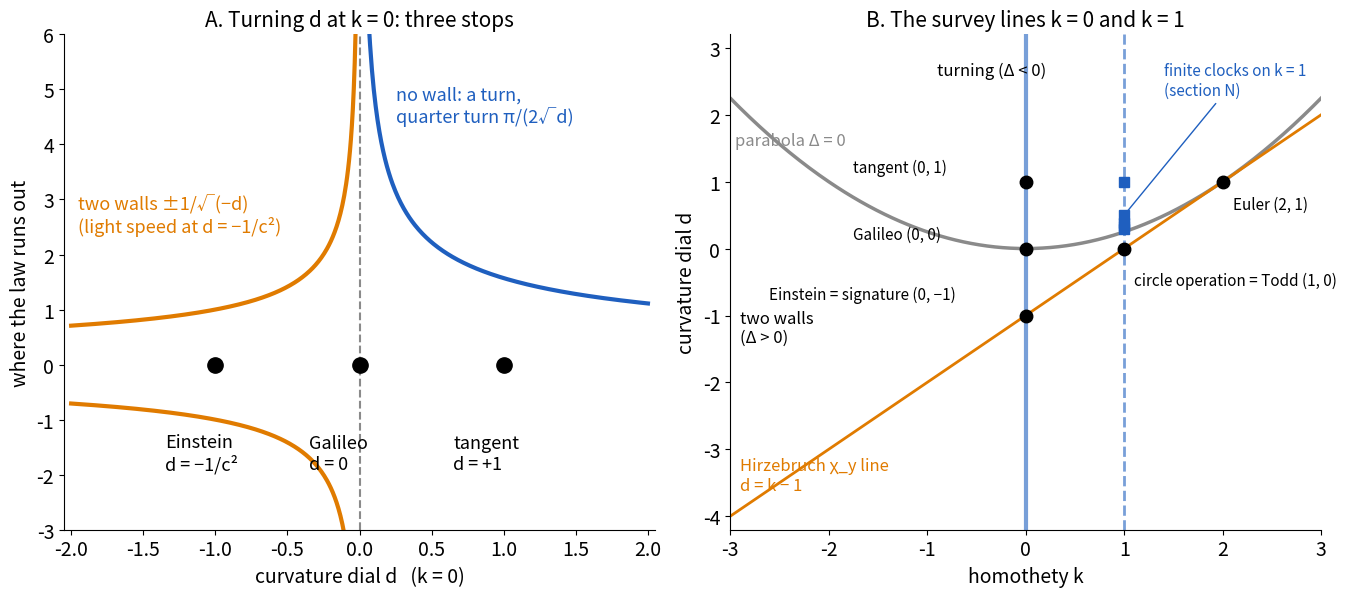

Write the Python code that produced this figure. (Note: this script raises an exception after producing the figure.)
"""Pictures for the curvature-dial survey. Run: python3 figures.py -> figures/*.png
Colour key: blue = our reading, orange = already known, grey = endpoints / background."""
import json, math, cmath, os
import numpy as np
import matplotlib
matplotlib.use("Agg")
import matplotlib.pyplot as plt
from scipy.integrate import solve_ivp

BLUE, ORANGE, GREY, RED = "#1f5fbf", "#e07b00", "#8a8a8a", "#c0392b"
plt.rcParams.update({"font.size": 14, "axes.titlesize": 15, "axes.labelsize": 14, "legend.fontsize": 12,
                     "axes.spines.top": False, "axes.spines.right": False})
os.makedirs("figures", exist_ok=True)
def save(fig, name):
    fig.tight_layout(); fig.savefig(f"figures/{name}.png", dpi=130); plt.close(fig); print("figures/" + name + ".png")
def law(k, d, a, b): return (a + b + k*a*b)/(1 - d*a*b)

# ---------- hero ----------
fig, (A, B) = plt.subplots(1, 2, figsize=(14, 6.2))
dn = np.linspace(-2, -0.02, 300)
A.plot(dn, 1/np.sqrt(-dn), color=ORANGE, lw=3); A.plot(dn, -1/np.sqrt(-dn), color=ORANGE, lw=3)
A.text(-1.95, 2.4, "two walls ±1/√(−d)\n(light speed at d = −1/c²)", color=ORANGE, fontsize=13)
dp = np.linspace(0.06, 2, 300)
A.plot(dp, np.pi/(2*np.sqrt(dp)), color=BLUE, lw=3)
A.text(0.25, 4.4, "no wall: a turn,\nquarter turn π/(2√d)", color=BLUE, fontsize=13)
A.axvline(0, color=GREY, lw=1.5, ls="--")
for xx, lab in [(-1, "Einstein\nd = −1/c²"), (0, "Galileo\nd = 0"), (1, "tangent\nd = +1")]:
    A.plot([xx], [0], "o", color="k", ms=11); A.annotate(lab, (xx, 0), (xx - .35, -1.9), fontsize=13)
A.set_xlim(-2.05, 2.05); A.set_ylim(-3, 6); A.set_xlabel("curvature dial d   (k = 0)"); A.set_ylabel("where the law runs out")
A.set_title("A. Turning d at k = 0: three stops")
kk = np.linspace(-3, 3, 300)
B.plot(kk, kk**2/4, color=GREY, lw=2.5); B.text(-2.95, 1.55, "parabola Δ = 0", color=GREY, fontsize=12)
B.axvline(0, color=BLUE, lw=3, alpha=.6); B.axvline(1, color=BLUE, lw=2, ls="--", alpha=.6)
B.plot(kk, kk - 1, color=ORANGE, lw=2); B.text(-2.9, -3.6, "Hirzebruch χ_y line\nd = k − 1", color=ORANGE, fontsize=12)
pts = [(0, -1, "Einstein = signature (0, −1)", (-2.6, -.75)), (0, 0, "Galileo (0, 0)", (-1.75, .15)), (0, 1, "tangent (0, 1)", (-1.75, 1.15)),
       (1, 0, "circle operation = Todd (1, 0)", (1.1, -.55)), (2, 1, "Euler (2, 1)", (2.1, .6))]
for px, py, lab, pos in pts:
    B.plot([px], [py], "o", color="k", ms=9); B.annotate(lab, (px, py), pos, fontsize=11)
for N in [3, 4, 5, 6, 8]:
    B.plot([1], [1/(4*math.cos(math.pi/N)**2)], "s", color=BLUE, ms=7)
B.annotate("finite clocks on k = 1\n(section N)", (1, .5), (1.4, 2.3), fontsize=11, color=BLUE, arrowprops=dict(arrowstyle="-", color=BLUE))
B.text(-.9, 2.6, "turning (Δ < 0)", fontsize=12); B.text(-2.9, -1.4, "two walls\n(Δ > 0)", fontsize=12)
B.set_xlim(-3, 3); B.set_ylim(-4.2, 3.2); B.set_xlabel("homothety k"); B.set_ylabel("curvature dial d")
B.set_title("B. The survey lines k = 0 and k = 1")
save(fig, "fig0-hero-curvature-dial")

# ---------- sorting board ----------
L = json.load(open("laws.json"))
order = ["slides", "plausible", "partly", "disguise", "self", "no"]
cols = {"slides": BLUE, "plausible": BLUE, "partly": BLUE, "disguise": GREY, "self": "k", "no": GREY}
fig, ax = plt.subplots(figsize=(15, 11)); ax.axis("off")
xpos = {"slides": 0, "plausible": .25, "partly": .25, "disguise": .25, "self": .25, "no": .5}
ystart = {"slides": .95, "no": .95}
_y = .95
for v in ["plausible", "partly", "disguise", "self"]:
    ystart[v] = _y; _y -= .045 + .046*sum(r["verdict"] == v for r in L["rows"]) + .05
for v in order:
    rows = [r for r in L["rows"] if r["verdict"] == v]
    x0, y0 = xpos[v], ystart[v]
    ax.text(x0, y0, f"{v} ({len(rows)})", fontsize=15, weight="bold", color=cols[v], transform=ax.transAxes)
    for i, r in enumerate(rows):
        xi = x0 + (0.25 if (v == "no" and i >= 19) else 0); yi = y0 - .045 - .046*(i % 19 if v == "no" else i)
        name = f"{r['n']}. {r['law']}"; name = name if len(name) < 34 else name[:32] + "…"
        tag = f" [{r['candidate']}]" if r["candidate"] else ""
        ax.text(xi, yi, name + tag, fontsize=10.5, color=cols[v], transform=ax.transAxes)
fig.suptitle("All 65 law groups, sorted by what turning d does (k held fixed)", fontsize=17, y=.995)
save(fig, "fig-sorting-board")

# ---------- C1 ----------
fig, (A, B) = plt.subplots(1, 2, figsize=(14, 5.6))
aa = np.linspace(-3, 3, 2000)
for dd, col, lab in [(-1, ORANGE, "d = −1 (Einstein, c = 1)"), (-.25, ORANGE, "d = −1/4"), (0, GREY, "d = 0 (Galileo)"),
                     (.25, BLUE, "d = 1/4"), (1, BLUE, "d = 1 (tangent)")]:
    yv = law(0, dd, aa, .5); yv[np.abs(1 - dd*aa*.5) < 0.02] = np.nan
    A.plot(aa, yv, color=col, lw=2.5 if dd in (-1, 0, 1) else 1.4, label=lab)
A.axhline(1, color=ORANGE, ls=":", lw=1); A.axhline(-1, color=ORANGE, ls=":", lw=1)
A.set_ylim(-4, 4); A.set_xlabel("a"); A.set_ylabel("a ⊕ 0.5"); A.legend(loc="lower right", fontsize=10.5)
A.set_title("A. One law, three kinds (k = 0)")
dd = np.linspace(-1.5, .249, 400); disc = np.sqrt(1 - 4*dd)
r1 = np.where(dd != 0, (-1 + disc)/(2*np.where(dd == 0, 1, dd)), -1); r2 = (-1 - disc)/(2*dd)
B.plot(dd, -1/(1 + disc)*2, color=ORANGE, lw=3, label="near wall (−1/k at d = 0)")
farw = (-1 - disc)/(2*dd); farw[np.abs(dd) < 0.02] = np.nan
B.plot(dd, farw, color=BLUE, lw=3, label="far wall (from infinity at d = 0)")
B.axvline(.25, color=GREY, ls="--"); B.text(.27, -9, "parabola\nd = 1/4:\nwalls merge", color=GREY, fontsize=12)
B.axvline(0, color=GREY, lw=.8); B.set_ylim(-12, 12); B.set_xlim(-1.5, .6)
B.set_xlabel("d   (k = 1)"); B.set_ylabel("wall position"); B.legend(fontsize=11, loc="upper left")
B.set_title("B. At k = 1 the kind changes at d = k²/4")
save(fig, "fig1-galileo-einstein-tangent")

# ---------- C2 ----------
def U(n, k, d):
    u0, u1 = 0*d, 1 + 0*d
    for _ in range(n - 1): u0, u1 = u1, k*u1 - d*u0
    return u1
fig, ax = plt.subplots(figsize=(11, 6))
dd = np.linspace(-.6, 1.3, 800)
for n, col in zip(range(2, 8), plt.cm.Blues(np.linspace(.45, 1, 6))):
    ax.plot(dd, U(n, 1, dd), color=col, lw=2.4, label=f"U_{n}: weight of a {n}-element corner")
for N in [3, 4, 5, 6]:
    z = 1/(4*math.cos(math.pi/N)**2); ax.plot([z], [0], "o", color=RED, ms=9); ax.annotate(f"U_{N} = 0\nd = {z:.3f}", (z, 0), (z - .02 + (.12 if N == 4 else 0) - (.25 if N == 6 else 0), {3: -1.1, 4: -1.7, 5: -1.1, 6: -1.7}[N]), fontsize=11, color=RED)
ax.axvline(.25, color=GREY, ls="--"); ax.text(.0, 2.6, "d = 0: every weight is k^(n−1) = 1\n(the cube's corners)", fontsize=12, color=GREY)
ax.axhline(0, color=GREY, lw=.8); ax.set_ylim(-2.2, 3.2); ax.set_xlabel("curvature dial d   (k = 1)"); ax.set_ylabel("corner weight U_n(k, d)")
ax.legend(fontsize=10, loc="upper right"); ax.set_title("C2. Corner weights become Lucas numbers")
save(fig, "fig2-lucas-corner-weights")

# ---------- C3 ----------
fig, ax = plt.subplots(figsize=(11, 5.6))
u0, v0 = .5 + .2j, -.1 + .6j; uv = np.conj(u0)*v0
dd = np.linspace(-1.2, 1.2, 400)
om = 2*np.arctan2(dd*uv.imag, 1 - dd*uv.real)
ax.plot(dd, np.degrees(om), color=BLUE, lw=3)
ax.axhline(0, color=GREY, lw=.8); ax.axvline(0, color=GREY, lw=.8)
ax.text(-1.15, 25, "d < 0: Thomas–Wigner,\ngeodetic, Lense–Thirring", color=ORANGE, fontsize=13)
ax.text(.35, -45, "d > 0: Foucault, Berry,\nLarmor, quaternions", color=ORANGE, fontsize=13)
ax.annotate("d = 0: Galilean boosts,\nno twist at all", (0, 0), (-.9, -50), fontsize=13, color=GREY, arrowprops=dict(arrowstyle="->", color=GREY))
ax.set_xlabel("curvature dial d"); ax.set_ylabel("twist ω (degrees)")
ax.set_title("C3. tan(ω/2) = d(u × v)/(1 − d u·v): the twist turns on with d")
save(fig, "fig3-holonomy-turns-on")

# ---------- C4 ----------
fig, (A, B) = plt.subplots(1, 2, figsize=(14, 6))
th = np.linspace(0, 2*np.pi, 400)
for dd, col in [(1, BLUE), (.3, BLUE), (-.3, ORANGE), (-1, ORANGE)]:
    if dd > 0: A.plot(np.cos(th), np.sin(th)/np.sqrt(dd), color=col, lw=2.4 if dd == 1 else 1.4)
    else:
        s = np.linspace(-1.6, 1.6, 200)
        for sg in (1, -1): A.plot(sg*np.cosh(s), np.sinh(s)/np.sqrt(-dd), color=col, lw=2.4 if dd == -1 else 1.4)
A.axvline(1, color=GREY, lw=2.5); A.axvline(-1, color=GREY, lw=2.5)
A.text(-2.95, -3.85, "grey, d = 0: two parallel lines\n(dual numbers, Galilean shear)", backgroundcolor="white", color=GREY, fontsize=11)
A.text(-.45, .15, "d > 0\ncircle", color=BLUE, fontsize=12); A.text(2.05, 1.0, "d < 0\nhyperbola", color=ORANGE, fontsize=12)
A.set_xlim(-3, 3); A.set_ylim(-4, 4); A.set_aspect("equal"); A.set_xlabel("x"); A.set_ylabel("y")
A.set_title("A. Unit 'circle' x² + d y² = 1")
for E, col, lab in [(-.2, BLUE, "bound E < 0 (d > 0 side)"), (0, GREY, "parabola E = 0 (flat)"), (.3, ORANGE, "escape E > 0 (d < 0 side)")]:
    v0_ = math.sqrt(2*(E + 1))
    s = solve_ivp(lambda tt, z: [z[2], z[3], -z[0]/np.hypot(z[0], z[1])**3, -z[1]/np.hypot(z[0], z[1])**3],
                  [0, 60], [1, 0, 0, v0_], rtol=1e-10, atol=1e-12, max_step=.05)
    B.plot(s.y[2], s.y[3], color=col, lw=2.5, label=lab)
B.plot(math.sqrt(.6)*np.cos(th), math.sqrt(.6)*np.sin(th), color=ORANGE, ls=":", lw=2)
B.text(-.75, -.82, "wall: |v| = v∞", color=ORANGE, fontsize=12)
B.set_aspect("equal"); B.set_xlabel("v_x"); B.set_ylabel("v_y"); B.legend(fontsize=10, loc="upper left", bbox_to_anchor=(1.0, 1.0))
B.set_title("B. Kepler hodographs: curvature −2E")
save(fig, "fig4-number-planes-kepler")

# ---------- C5 ----------
p, a1 = 13, 1
fig, ax = plt.subplots(figsize=(11, 5.4))
for a2 in range(p):
    n = sum(1 for X in range(p) for Y in range(p) if (Y*Y + a1*X*Y - X**3 - a2*X*X) % p == 0)
    D = (a1*a1 + 4*a2) % p
    col = GREY if D == 0 else (ORANGE if pow(D, (p - 1)//2, p) == 1 else BLUE)
    ax.bar(a2, n, color=col)
ax.axhline(p, color="k", lw=.8)
ax.text(.2, 14.6, "blue: non-split node, p + 1 (turning)     orange: split node, p − 1 (two walls)     grey: cusp, p",
        fontsize=11.5)
ax.set_ylim(10, 15.5); ax.set_xlabel("−d = a₂ (mod 13), with k = −a₁ = −1"); ax.set_ylabel("smooth points over F₁₃")
ax.set_title("C5. Pinched cubics y² + xy = x³ + a₂x²: the d dial picks the kind")
save(fig, "fig5-singular-cubics")

# ---------- C6 ----------
fig, ax = plt.subplots(figsize=(11, 5.6))
dd = np.linspace(-2, .2499, 500); disc = np.sqrt(1 - 4*dd)
with np.errstate(divide="ignore", invalid="ignore"):
    near = 2/(1 + disc); far = (1 + disc)/(2*dd)
ax.plot(dd, near, color=ORANGE, lw=3, label="anchor that is 'certainty' (1 at d = 0)")
ax.plot(dd[dd < -0.01], far[dd < -0.01], color=BLUE, lw=3, label="second anchor (at infinity when d = 0)")
ax.plot(dd[dd > 0.01], far[dd > 0.01], color=BLUE, lw=3)
ax.axvline(.25, color=GREY, ls="--"); ax.text(.27, -6, "one anchor\n(d = 1/4)\nthen none", color=GREY, fontsize=12)
ax.plot([0], [1], "o", color="k", ms=9); ax.annotate("union rule x + y − xy", (0, 1), (-1.6, 4), fontsize=12, arrowprops=dict(arrowstyle="->"))
ax.set_ylim(-8, 8); ax.set_xlim(-2, .7); ax.set_xlabel("curvature dial d   (k = −1)"); ax.set_ylabel("anchor (fixed point of every move)")
ax.legend(fontsize=11, loc="lower left"); ax.set_title("C6. Probability needs two anchors: it survives only while Δ > 0")
save(fig, "fig6-anchors")

# ---------- C7 ----------
fig, axs = plt.subplots(1, 3, figsize=(14, 4.8))
for ax, dd, title in zip(axs, [-1, -.05, .5], ["d = −1: a light cone", "d → 0⁻: the cone opens flat", "d > 0: no cone (Laplace)"]):
    tt = np.linspace(-1, 1, 10)
    if dd < 0:
        c = 1/math.sqrt(-dd); xx = np.linspace(-3, 3, 10)
        ax.fill_between(xx, np.abs(xx)/c, 3, color=ORANGE, alpha=.25); ax.fill_between(xx, -3, -np.abs(xx)/c, color=ORANGE, alpha=.25)
        ax.plot(xx, xx/c, color=ORANGE, lw=2); ax.plot(xx, -xx/c, color=ORANGE, lw=2)
    else:
        th = np.linspace(0, 2*np.pi, 200)
        for r in [.8, 1.6, 2.4]: ax.plot(r*np.cos(th), r*np.sin(th)/math.sqrt(dd), color=BLUE, lw=1.6)
    ax.set_xlim(-3, 3); ax.set_ylim(-3, 3); ax.set_xlabel("x"); ax.set_ylabel("t"); ax.set_title(title, fontsize=13)
fig.suptitle("C7. The operator ∂ₓ² + d ∂ₜ²: waves need d < 0", fontsize=15)
save(fig, "fig7-light-cone-needs-walls")

# ---------- C8 ----------
fig, ax = plt.subplots(figsize=(11, 5.6))
for seg in [np.linspace(-3, .245, 300), np.linspace(.255, 3, 300)]:
    ax.plot(seg, 1/(1 - 4*seg), color=BLUE, lw=3)
ax.axvline(.25, color=GREY, ls="--"); ax.axhline(0, color=GREY, lw=.8)
for dd, s, lab in [(0, 1, "s = 1: the circle operation"), (1/8, 2, "s = 2"), (.5, -1, "s = −1: a rewind\n(same residue as log(1 + x))")]:
    ax.plot([dd], [s], "o", color="k", ms=8); ax.annotate(lab, (dd, s), (dd + .25, s + .6), fontsize=12)
ax.text(-2.9, 2.5, "rung height s = k²/Δ\nresidue Δ/(3k²) = 1/(3s)", color=BLUE, fontsize=13)
ax.set_ylim(-4, 5); ax.set_xlabel("curvature dial d   (k = 1)"); ax.set_ylabel("height s")
ax.set_title("C8. At fixed k, d reads as a height (formal match only)")
save(fig, "fig8-height-reading")

# ---------- C9 ----------
def yval(kk, dd):
    if dd == 0: return 0j
    yy = [1 - (kk + sg*cmath.sqrt(kk*kk - 4*dd))/(2*dd)*kk for sg in (1, -1)]
    return min(yy, key=lambda z: abs(z))
fig, (A, B) = plt.subplots(1, 2, figsize=(14, 6))
dd = np.r_[np.linspace(-6, -.01, 300), np.linspace(.001, .25, 200)]
A.plot(dd, [yval(1, x).real for x in dd], color=BLUE, lw=3)
for x0, y0, lab in [(0, 0, "Todd (y = 0)"), (.25, -1, "Euler (y = −1)")]:
    A.plot([x0], [y0], "o", color=ORANGE, ms=10); A.annotate(lab, (x0, y0), (x0 - 2.6, y0 + .25), fontsize=13, color=ORANGE)
A.text(-5.8, .45, "→ signature (y = 1) as d → −∞", color=ORANGE, fontsize=12)
A.set_xlabel("d   (k = 1, two-wall side)"); A.set_ylabel("χ_y parameter y"); A.set_title("A. Real y up to the parabola")
th = np.linspace(0, 2*np.pi, 300); B.plot(np.cos(th), np.sin(th), color=GREY, lw=1)
dds = np.linspace(.2501, 8, 300); yy = np.array([yval(1, x) for x in dds])
B.plot(yy.real, np.abs(yy.imag), color=BLUE, lw=4, label="d from 1/4 up")
B.text(-.75, -1.35, "(y and its conjugate are\nthe same genus; upper half shown)", fontsize=11, color=GREY)
for N in [3, 4, 5, 6, 8]:
    z = -np.exp(-2j*np.pi/N); B.plot(z.real, z.imag, "s", color=ORANGE, ms=9)
    B.annotate(f"−ζ_{N}", (z.real, z.imag), (z.real*1.18 - .1, z.imag*1.18), fontsize=12, color=ORANGE)
B.plot([-1], [0], "o", color="k", ms=8); B.annotate("Euler, d = 1/4", (-1, 0), (-.8, -.25), fontsize=11)
B.set_aspect("equal"); B.set_xlim(-1.5, 1.5); B.set_ylim(-1.5, 1.5); B.set_title("B. Turning side: |y| = 1")
B.set_xlabel("Re y"); B.set_ylabel("Im y")
save(fig, "fig9-genus-along-d")

# ---------- C10 ----------
fig, ax = plt.subplots(figsize=(11, 5.4))
dp = np.linspace(.05, 3, 300); ax.plot(dp, np.pi/np.sqrt(dp), color=BLUE, lw=3, label="ruler length π/√d (one full turn of the slope)")
ax.axvspan(-1.5, 0, color=ORANGE, alpha=.12); ax.text(-1.4, 10, "d ≤ 0: the ruler never closes;\nexp(θu) never returns to −1", color=ORANGE, fontsize=13)
ax.plot([1], [np.pi], "o", color="k", ms=9); ax.annotate("d = 1: π, and e^{iπ} = −1", (1, np.pi), (1.3, 6), fontsize=13, arrowprops=dict(arrowstyle="->"))
ax.set_xlim(-1.5, 3); ax.set_ylim(0, 14); ax.set_xlabel("curvature dial d   (k = 0)"); ax.set_ylabel("length of the ruler ∫ dx/(1 + d x²)")
ax.legend(fontsize=11); ax.set_title("C10. π and Euler's identity live only on the turning side")
save(fig, "fig10-pi-and-i")

# ---------- C11 ----------
fig, ax = plt.subplots(figsize=(11, 5.6))
dd = np.linspace(-1, 1.2, 600); disc = np.sqrt((1 - 4*dd).astype(complex))
r1 = (1 + disc)/2; r2 = (1 - disc)/2
ax.plot(dd, r1.real, color=BLUE, lw=3, label="sample point α (real part)"); ax.plot(dd, r2.real, color=BLUE, lw=3, ls="--", label="sample point β (real part)")
ax.plot(dd, r1.imag, color=ORANGE, lw=2.4, label="imaginary part (complex step)"); ax.plot(dd, r2.imag, color=ORANGE, lw=2.4)
ax.axvline(.25, color=GREY, ls="--")
ax.text(-.95, 1.3, "Δ > 0: two real samples\n= finite difference", fontsize=12); ax.text(.27, 1.3, "Δ = 0: one point + slope\n= jet / dual numbers", fontsize=12, color=GREY)
ax.text(.55, -.9, "Δ < 0: complex pair\n= complex step", fontsize=12, color=ORANGE)
ax.set_xlabel("curvature dial d   (k = 1; d = 0 is the jet-fields page's 'two points k apart')"); ax.set_ylabel("where f is sampled (× b)")
ax.legend(fontsize=10.5, loc="lower left"); ax.set_title("C11. f(a + bu) in R[u]/(u² − ku + d)")
save(fig, "fig11-jets-finite-difference-complex-step")

# ---------- C12 ----------
fig, ax = plt.subplots(figsize=(11, 5.6))
xx = np.linspace(-6, 6, 800)
for dd, col, lab in [(-1, ORANGE, "d = −1: Yukawa, reach 1"), (-.2, ORANGE, "d = −0.2: Yukawa, reach 2.2"), (0, GREY, "d = 0: Coulomb (1D: −|x|/2)"),
                     (.2, BLUE, "d = 0.2: oscillating"), (1, BLUE, "d = 1: oscillating")]:
    if dd < 0: m = math.sqrt(-dd); g = np.exp(-m*np.abs(xx))/(2*m); g -= g.max()
    elif dd == 0: g = -np.abs(xx)/2
    else: g = -np.sin(math.sqrt(dd)*np.abs(xx))/(2*math.sqrt(dd))
    ax.plot(xx, g, color=col, lw=2.6 if dd in (-1, 0, 1) else 1.4, label=lab)
ax.set_xlabel("distance x"); ax.set_ylabel("field G(x) − G(0)"); ax.legend(fontsize=10.5, loc="lower center")
ax.set_title("C12. −w'' − d w = δ: carrier mass² = −d at k = 0")
save(fig, "fig12-force-reach")

# ---------- C13 ----------
fig, ax = plt.subplots(figsize=(11, 5.4))
KK = np.linspace(-1.3, 1.3, 10); ax.plot(KK, -2*KK, color=BLUE, lw=3, label="averaged law: k = −2d")
for K, lab, col in [(-1, "barrier, SU(1,1)\nB₋₁(u): k = 2", ORANGE), (0, "free flight\nk = 0, add", GREY), (1, "beam splitter, SU(2)\nB₊₁(u): k = −2", ORANGE)]:
    ax.plot([K], [-2*K], "o", color=col, ms=12); ax.annotate(lab, (K, -2*K), (K + .08, -2*K + .35), fontsize=12)
ax.axhline(0, color=GREY, lw=.8); ax.axvline(0, color=GREY, lw=.8)
ax.set_xlabel("curvature dial d of the amplitudes"); ax.set_ylabel("homothety k of the averaged probabilities")
ax.legend(fontsize=11, loc="upper right"); ax.set_title("C13. One twist B_d(u): barrier, free, beam splitter")
save(fig, "fig13-tunnelling")

# ---------- C14 ----------
fig, ax = plt.subplots(figsize=(10, 5.8))
s0, P0 = 2.0, .8; D0 = s0**2 - 4*P0
ts = np.linspace(-.6, .3, 300)
for tt in ts:
    disc = cmath.sqrt(s0**2 - 4*(P0 - 2*tt)); z1, z2 = (s0 + disc)/2, (s0 - disc)/2
    col = plt.cm.coolwarm((tt - ts[0])/(ts[-1] - ts[0]))
    ax.plot([z1.real, z2.real], [z1.imag, z2.imag], "o", color=col, ms=3)
ax.annotate(f"collision at t = −Δ/8 = {-D0/8:.2f}", (1, 0), (1.1, .5), fontsize=12, arrowprops=dict(arrowstyle="->"))
ax.text(.05, -.75, "blue: rewind (t < 0), the pair turns complex\nred: forward, the pair spreads on the line", fontsize=12)
ax.set_xlabel("Re z"); ax.set_ylabel("Im z"); ax.set_aspect("equal")
ax.set_title("C14. Heat flow on z² − sz + p: sum kept, product slides")
save(fig, "fig14-riemann-pair")

# ---------- C15 ----------
fig, ax = plt.subplots(figsize=(10, 5.8))
kap = np.linspace(-1.6, 1.6, 300)
ax.plot(kap, kap**2, color=ORANGE, lw=3, label="the d road: conic laws, ε = κ² (κ = d)")
ax.plot([-1, 1], [1, 1], color=ORANGE, lw=3, ls="--", label="the modulus road: ε = 1, κ = 1 − 2m")
ax.plot([-1, 1], [1, 1], "o", color=BLUE, ms=12)
ax.annotate("m = 1: tanh\n(separatrix)", (-1, 1), (-1.55, 1.6), fontsize=12, color=BLUE)
ax.annotate("m = 0: tan\n(small swings)", (1, 1), (.95, 1.6), fontsize=12, color=BLUE)
ax.annotate("d = 0: Galileo", (0, 0), (.2, .35), fontsize=12, arrowprops=dict(arrowstyle="->"))
ax.annotate("m = 1/2: square torus\n(90° swing)", (0, 1), (-.55, 1.25), fontsize=12)
ax.set_xlabel("κ (coefficient of 2t²)"); ax.set_ylabel("ε (coefficient of t⁴)"); ax.set_ylim(-.2, 2.2)
ax.legend(fontsize=10.5, loc="lower right"); ax.set_title("C15. log' = 1/√(1 + 2κt² + εt⁴): two roads, two meetings")
save(fig, "fig15-elliptic-modulus-road")

# ---------- N1 ----------
fig, (A, B) = plt.subplots(1, 2, figsize=(14, 6))
th = np.linspace(0, 2*np.pi, 300); A.plot(np.cos(th), np.sin(th), color=GREY, lw=1)
for N, col in zip([3, 4, 5, 6], plt.cm.Blues(np.linspace(.5, 1, 4))):
    ang = 2*np.pi*np.arange(N + 1)/N
    A.plot(np.cos(ang)*(1 - .05*N/6), np.sin(ang)*(1 - .05*N/6), "-o", color=col, lw=2, ms=6,
           label=f"N = {N}: d/k² = {1/(4*math.cos(math.pi/N)**2):.3f}")
A.plot([1], [0], "*", color="k", ms=16); A.annotate("identity 0", (1, 0), (1.05, .15), fontsize=12)
A.set_aspect("equal"); A.axis("off"); A.legend(fontsize=11, loc="lower left", bbox_to_anchor=(-.1, -.12))
A.set_title("A. Repeating 'add infinity' closes after N steps")
for N in range(3, 25):
    for j in range(1, N//2 + 1):
        if math.gcd(j, N) != 1: continue
        z = 1/(4*math.cos(math.pi*j/N)**2)
        if z < 3: B.plot([z], [N], "o", color=BLUE if j == 1 else ORANGE, ms=6)
B.axvline(.25, color=GREY, ls="--"); B.text(.32, 2.8, "parabola d = k²/4", color=GREY, fontsize=12)
B.set_xlabel("d / k²   (turning side)"); B.set_ylabel("clock size N"); B.set_xlim(0, 2.1)
B.text(.9, 5, "blue: j = 1 (d/k² = 1/B_N, Beraha)\norange: other j", fontsize=12)
B.set_title("B. Where the clocks sit")
save(fig, "fig16-finite-clocks")
